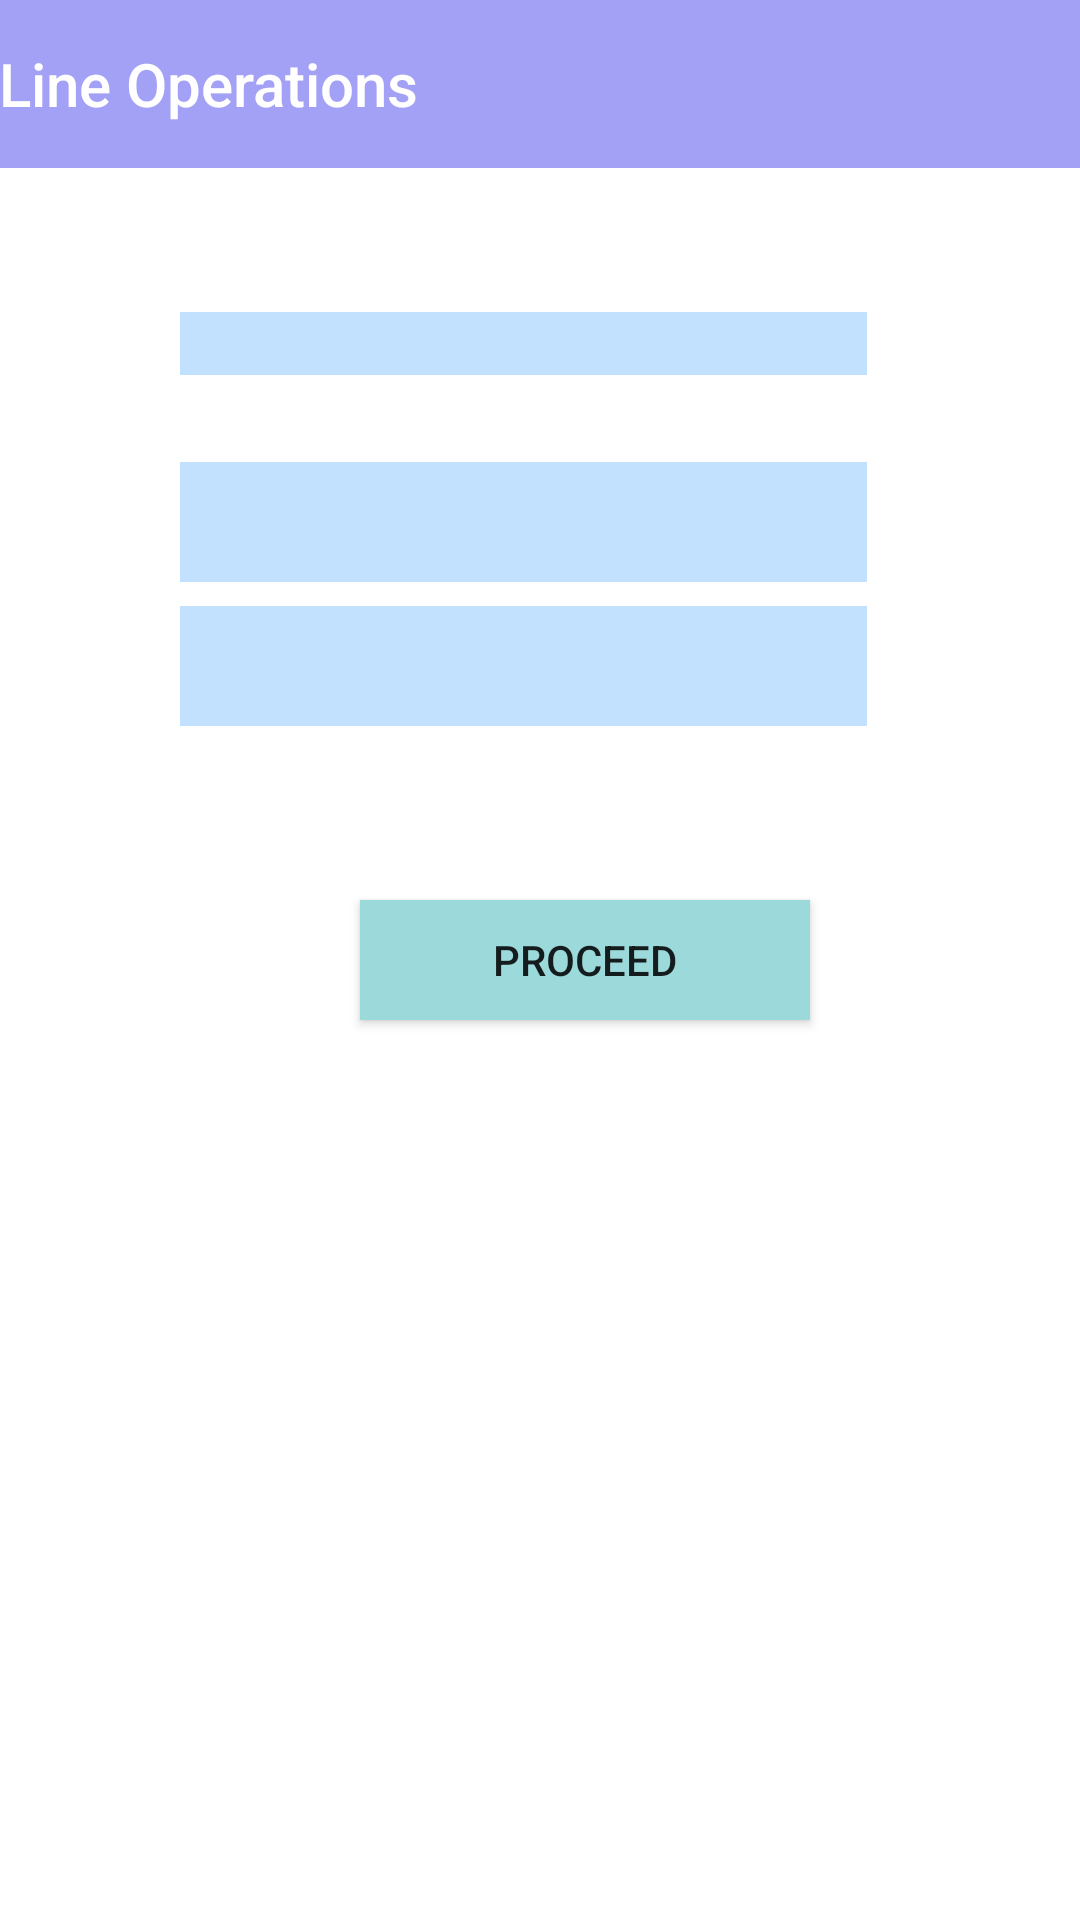

Here is an Android app screen rendered from its layout file. Give the layout XML and the strings, colors and styles it references.
<!-- AndroidManifest.xml: application theme Theme.AdminPanelNew -->
<!-- res/layout/schedule.xml -->
<?xml version="1.0" encoding="utf-8"?>
<RelativeLayout xmlns:android="http://schemas.android.com/apk/res/android"
    xmlns:app="http://schemas.android.com/apk/res-auto"
    xmlns:tools="http://schemas.android.com/tools"
    android:layout_width="match_parent"
    android:layout_height="match_parent"
    android:background="@color/white"
    android:orientation="vertical"
    tools:context=".Schedule">

    <com.google.android.material.appbar.AppBarLayout
        android:id="@+id/appBarLayout4"
        android:layout_width="match_parent"
        android:layout_height="wrap_content"
        android:background="@color/lilac"
        android:theme="@style/Theme.AdminPanelNew.AppBarOverlay"
        app:layout_constraintTop_toTopOf="parent">

        <TextView
            android:id="@+id/title4"
            android:layout_width="wrap_content"
            android:layout_height="wrap_content"
            android:gravity="center"
            android:minHeight="?actionBarSize"
            android:padding="@dimen/appbar_padding"
            android:text="@string/tab_text_5"
            android:textAppearance="@style/TextAppearance.Widget.AppCompat.Toolbar.Title" />

    </com.google.android.material.appbar.AppBarLayout>

    <Spinner
        android:id="@+id/spinner1"
        android:layout_width="280dp"
        android:layout_height="40dp"
        android:layout_marginStart="60dp"
        android:layout_marginTop="104dp"
        android:layout_marginEnd="71dp"
        android:layout_marginBottom="515dp"
        android:background="@color/baby_blue"
        app:layout_constraintBottom_toBottomOf="parent"
        app:layout_constraintEnd_toEndOf="parent"
        app:layout_constraintStart_toStartOf="parent"
        app:layout_constraintTop_toTopOf="parent" />

    <Spinner
        android:id="@+id/spinner2"
        android:layout_width="280dp"
        android:layout_height="40dp"
        android:layout_marginStart="60dp"
        android:layout_marginTop="154dp"
        android:layout_marginEnd="71dp"
        android:layout_marginBottom="515dp"
        android:background="@color/baby_blue"
        app:layout_constraintBottom_toBottomOf="parent"
        app:layout_constraintEnd_toEndOf="parent"
        app:layout_constraintStart_toStartOf="parent"
        app:layout_constraintTop_toTopOf="parent" />

    <Spinner
        android:id="@+id/spinner3"
        android:layout_width="280dp"
        android:layout_height="40dp"
        android:layout_marginStart="60dp"
        android:layout_marginTop="202dp"
        android:layout_marginEnd="71dp"
        android:layout_marginBottom="515dp"
        android:background="@color/baby_blue"
        app:layout_constraintBottom_toBottomOf="parent"
        app:layout_constraintEnd_toEndOf="parent"
        app:layout_constraintStart_toStartOf="parent"
        app:layout_constraintTop_toTopOf="parent" />


    <Button
        android:id="@+id/button_proceed"
        android:layout_width="150dp"
        android:layout_height="40dp"
        android:layout_marginStart="120dp"
        android:layout_marginTop="300dp"
        android:background="@color/pastel_green"
        android:backgroundTint="@color/pastel_green"
        android:text="@string/tab_text_8"
        app:backgroundTint="#9CD9DB" />

    <androidx.viewpager.widget.ViewPager
        android:id="@+id/view_pager4"
        android:layout_width="match_parent"
        android:layout_height="match_parent"
        app:layout_behavior="@string/appbar_scrolling_view_behavior" />

</RelativeLayout>
<!-- resources referenced by this layout -->
<resources>
  <color name="baby_blue">#C2E1FF</color>
  <color name="lilac">#A3A1F5</color>
  <color name="pastel_green">#9CD9DB</color>
  <color name="white">#FFFFFFFF</color>
  <string name="tab_text_5">Line Operations</string>
  <string name="tab_text_8">PROCEED</string>
  <style name="Theme.AdminPanelNew.AppBarOverlay" parent="ThemeOverlay.AppCompat.Dark.ActionBar" />
  <style name="Theme.AdminPanelNew" parent="Theme.MaterialComponents.DayNight.DarkActionBar">
          
          <item name="colorPrimary">@color/purple_500</item>
          <item name="colorPrimaryVariant">@color/purple_700</item>
          <item name="colorOnPrimary">@color/white</item>
          
          <item name="colorSecondary">@color/teal_200</item>
          <item name="colorSecondaryVariant">@color/teal_700</item>
          <item name="colorOnSecondary">@color/black</item>
          
          <item name="android:statusBarColor" tools:targetApi="l">?attr/colorPrimaryVariant</item>
          
      </style>
  <color name="purple_500">#A3A1F5</color>
  <color name="purple_700">#FF3700B3</color>
  <color name="teal_200">#FF03DAC5</color>
  <color name="teal_700">#FF018786</color>
  <color name="black">#FF000000</color>
</resources>
